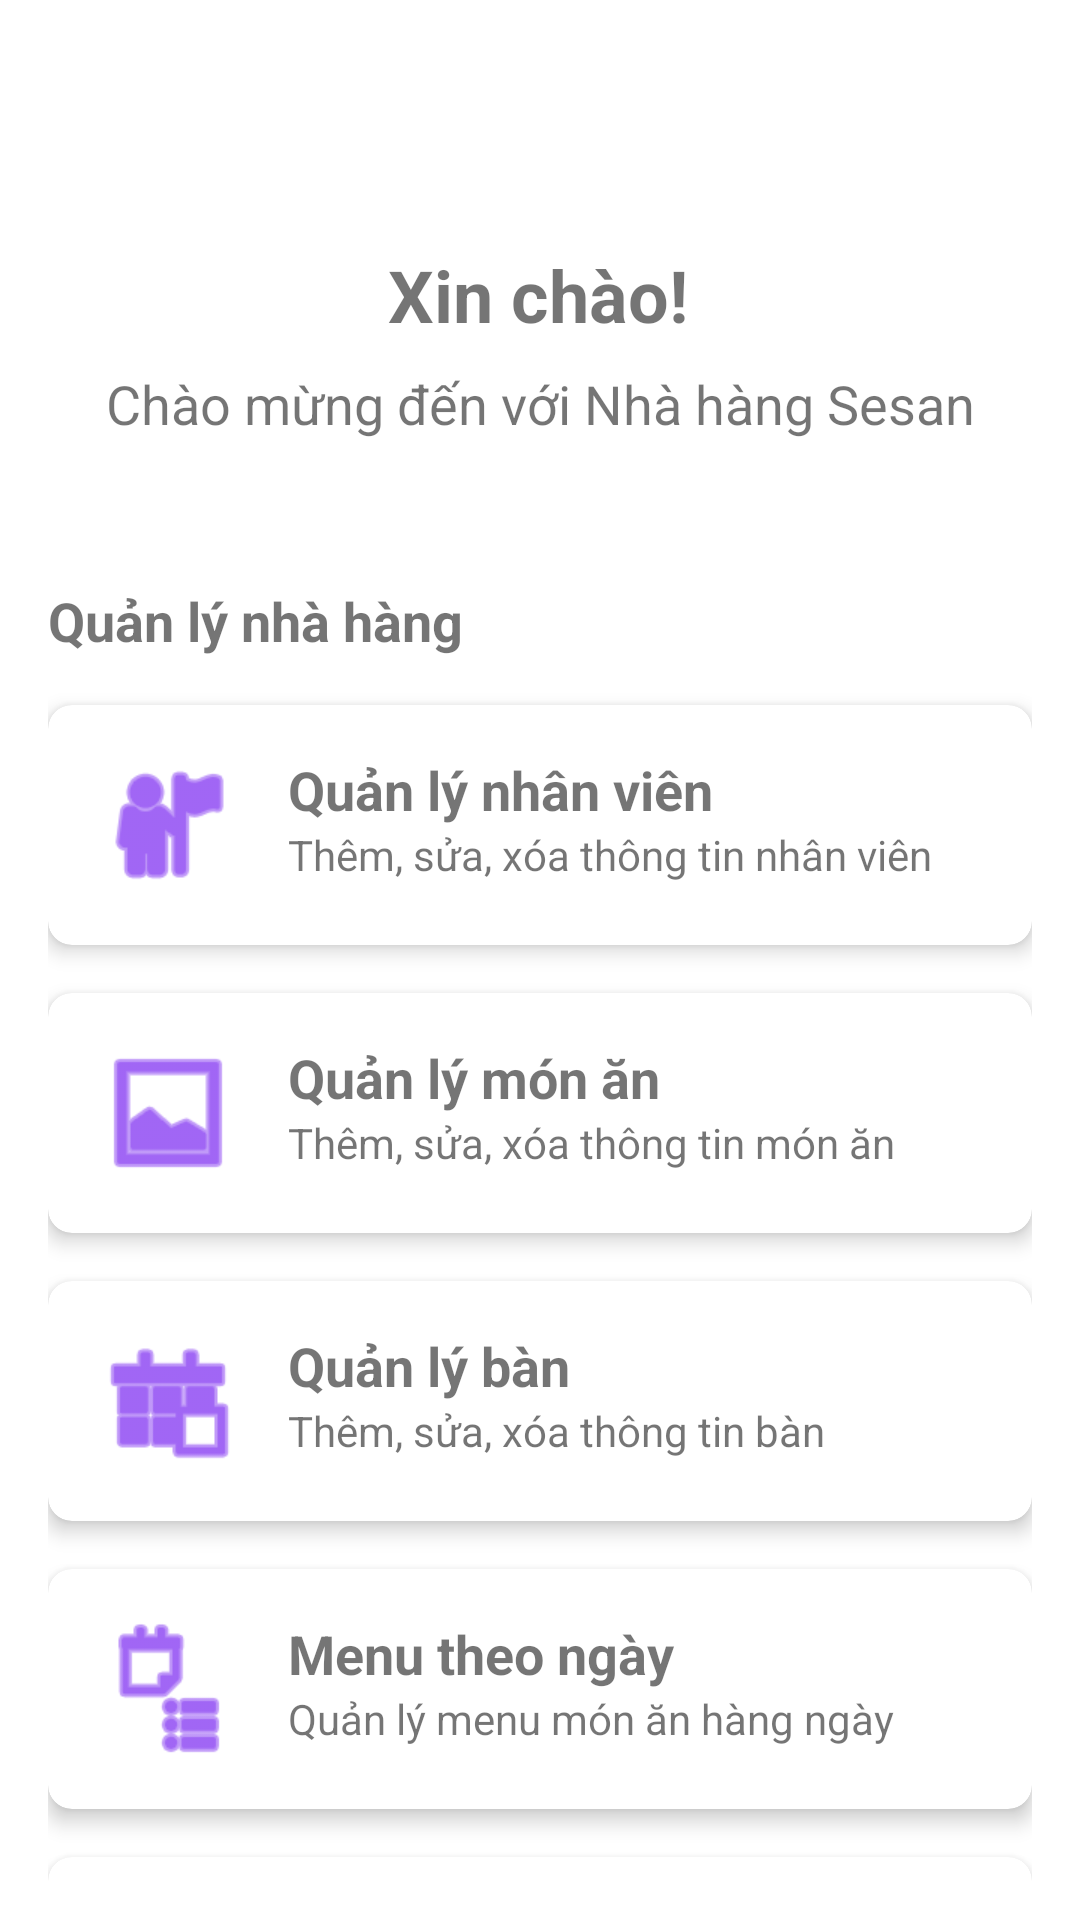

Android layout source for this screen:
<!-- AndroidManifest.xml: application theme Theme.QLNhaHangSesan -->
<!-- res/layout/activity_main.xml -->
<?xml version="1.0" encoding="utf-8"?>
<androidx.constraintlayout.widget.ConstraintLayout xmlns:android="http://schemas.android.com/apk/res/android"
    xmlns:app="http://schemas.android.com/apk/res-auto"
    xmlns:tools="http://schemas.android.com/tools"
    android:id="@+id/main"
    android:layout_width="match_parent"
    android:layout_height="match_parent"
    tools:context=".MainActivity">

    <TextView
        android:id="@+id/textViewWelcome"
        android:layout_width="wrap_content"
        android:layout_height="wrap_content"
        android:text="Xin chào!"
        android:textSize="24sp"
        android:textStyle="bold"
        app:layout_constraintBottom_toBottomOf="parent"
        app:layout_constraintEnd_toEndOf="parent"
        app:layout_constraintHorizontal_bias="0.498"
        app:layout_constraintStart_toStartOf="parent"
        app:layout_constraintTop_toTopOf="parent"
        app:layout_constraintVertical_bias="0.135" />

    <TextView
        android:id="@+id/textViewRestaurant"
        android:layout_width="wrap_content"
        android:layout_height="wrap_content"
        android:text="Chào mừng đến với Nhà hàng Sesan"
        android:textSize="18sp"
        app:layout_constraintEnd_toEndOf="parent"
        app:layout_constraintStart_toStartOf="parent"
        app:layout_constraintTop_toBottomOf="@+id/textViewWelcome"
        android:layout_marginTop="8dp" />

    <LinearLayout
        android:layout_width="match_parent"
        android:layout_height="wrap_content"
        android:orientation="vertical"
        android:padding="16dp"
        app:layout_constraintTop_toBottomOf="@+id/textViewRestaurant"
        android:layout_marginTop="32dp">

        <TextView
            android:layout_width="match_parent"
            android:layout_height="wrap_content"
            android:text="Quản lý nhà hàng"
            android:textSize="18sp"
            android:textStyle="bold"
            android:layout_marginBottom="16dp"/>

        <androidx.cardview.widget.CardView
            android:id="@+id/cardViewEmployees"
            android:layout_width="match_parent"
            android:layout_height="wrap_content"
            android:layout_marginBottom="16dp"
            app:cardCornerRadius="8dp"
            app:cardElevation="4dp">

            <LinearLayout
                android:layout_width="match_parent"
                android:layout_height="wrap_content"
                android:orientation="horizontal"
                android:padding="16dp">

                <ImageView
                    android:layout_width="48dp"
                    android:layout_height="48dp"
                    android:src="@android:drawable/ic_menu_myplaces"
                    app:tint="@color/purple_500"/>

                <LinearLayout
                    android:layout_width="match_parent"
                    android:layout_height="wrap_content"
                    android:orientation="vertical"
                    android:layout_marginStart="16dp">

                    <TextView
                        android:layout_width="match_parent"
                        android:layout_height="wrap_content"
                        android:text="Quản lý nhân viên"
                        android:textSize="18sp"
                        android:textStyle="bold"/>

                    <TextView
                        android:layout_width="match_parent"
                        android:layout_height="wrap_content"
                        android:text="Thêm, sửa, xóa thông tin nhân viên"/>
                </LinearLayout>
            </LinearLayout>
        </androidx.cardview.widget.CardView>

        <androidx.cardview.widget.CardView
            android:id="@+id/cardViewFoods"
            android:layout_width="match_parent"
            android:layout_height="wrap_content"
            android:layout_marginBottom="16dp"
            app:cardCornerRadius="8dp"
            app:cardElevation="4dp">

            <LinearLayout
                android:layout_width="match_parent"
                android:layout_height="wrap_content"
                android:orientation="horizontal"
                android:padding="16dp">

                <ImageView
                    android:layout_width="48dp"
                    android:layout_height="48dp"
                    android:src="@android:drawable/ic_menu_gallery"
                    app:tint="@color/purple_500"/>

                <LinearLayout
                    android:layout_width="match_parent"
                    android:layout_height="wrap_content"
                    android:orientation="vertical"
                    android:layout_marginStart="16dp">

                    <TextView
                        android:layout_width="match_parent"
                        android:layout_height="wrap_content"
                        android:text="Quản lý món ăn"
                        android:textSize="18sp"
                        android:textStyle="bold"/>

                    <TextView
                        android:layout_width="match_parent"
                        android:layout_height="wrap_content"
                        android:text="Thêm, sửa, xóa thông tin món ăn"/>
                </LinearLayout>
            </LinearLayout>
        </androidx.cardview.widget.CardView>

        <androidx.cardview.widget.CardView
            android:id="@+id/cardViewTables"
            android:layout_width="match_parent"
            android:layout_height="wrap_content"
            android:layout_marginBottom="16dp"
            app:cardCornerRadius="8dp"
            app:cardElevation="4dp">

            <LinearLayout
                android:layout_width="match_parent"
                android:layout_height="wrap_content"
                android:orientation="horizontal"
                android:padding="16dp">

                <ImageView
                    android:layout_width="48dp"
                    android:layout_height="48dp"
                    android:src="@android:drawable/ic_menu_today"
                    app:tint="@color/purple_500"/>

                <LinearLayout
                    android:layout_width="match_parent"
                    android:layout_height="wrap_content"
                    android:orientation="vertical"
                    android:layout_marginStart="16dp">

                    <TextView
                        android:layout_width="match_parent"
                        android:layout_height="wrap_content"
                        android:text="@string/table_management"
                        android:textSize="18sp"
                        android:textStyle="bold"/>

                    <TextView
                        android:layout_width="match_parent"
                        android:layout_height="wrap_content"
                        android:text="Thêm, sửa, xóa thông tin bàn"/>
                </LinearLayout>
            </LinearLayout>
        </androidx.cardview.widget.CardView>

        <androidx.cardview.widget.CardView
            android:id="@+id/cardViewDailyMenu"
            android:layout_width="match_parent"
            android:layout_height="wrap_content"
            android:layout_marginBottom="16dp"
            app:cardCornerRadius="8dp"
            app:cardElevation="4dp">

            <LinearLayout
                android:layout_width="match_parent"
                android:layout_height="wrap_content"
                android:orientation="horizontal"
                android:padding="16dp">

                <ImageView
                    android:layout_width="48dp"
                    android:layout_height="48dp"
                    android:src="@android:drawable/ic_menu_agenda"
                    app:tint="@color/purple_500"/>

                <LinearLayout
                    android:layout_width="match_parent"
                    android:layout_height="wrap_content"
                    android:orientation="vertical"
                    android:layout_marginStart="16dp">

                    <TextView
                        android:layout_width="match_parent"
                        android:layout_height="wrap_content"
                        android:text="Menu theo ngày"
                        android:textSize="18sp"
                        android:textStyle="bold"/>

                    <TextView
                        android:layout_width="match_parent"
                        android:layout_height="wrap_content"
                        android:text="Quản lý menu món ăn hàng ngày"/>
                </LinearLayout>
            </LinearLayout>
        </androidx.cardview.widget.CardView>

        <androidx.cardview.widget.CardView
            android:id="@+id/cardViewStatistics"
            android:layout_width="match_parent"
            android:layout_height="wrap_content"
            android:layout_marginBottom="16dp"
            app:cardCornerRadius="8dp"
            app:cardElevation="4dp">

            <LinearLayout
                android:layout_width="match_parent"
                android:layout_height="wrap_content"
                android:orientation="horizontal"
                android:padding="16dp">

                <ImageView
                    android:layout_width="48dp"
                    android:layout_height="48dp"
                    android:src="@android:drawable/ic_menu_recent_history"
                    app:tint="@color/purple_500"/>

                <LinearLayout
                    android:layout_width="match_parent"
                    android:layout_height="wrap_content"
                    android:orientation="vertical"
                    android:layout_marginStart="16dp">

                    <TextView
                        android:layout_width="match_parent"
                        android:layout_height="wrap_content"
                        android:text="@string/statistics"
                        android:textSize="18sp"
                        android:textStyle="bold"/>

                    <TextView
                        android:layout_width="match_parent"
                        android:layout_height="wrap_content"
                        android:text="@string/statistics_description"/>
                </LinearLayout>
            </LinearLayout>
        </androidx.cardview.widget.CardView>

        
    </LinearLayout>

</androidx.constraintlayout.widget.ConstraintLayout>
<!-- resources referenced by this layout -->
<resources>
  <color name="purple_500">#FF6200EE</color>
  <string name="statistics">Thống kê</string>
  <string name="statistics_description">Xem báo cáo thống kê nhà hàng</string>
  <string name="table_management">Quản lý bàn</string>
  <style name="Theme.QLNhaHangSesan" parent="Base.Theme.QLNhaHangSesan" />
  <style name="Base.Theme.QLNhaHangSesan" parent="Theme.MaterialComponents.DayNight">
          
          
      </style>
</resources>
